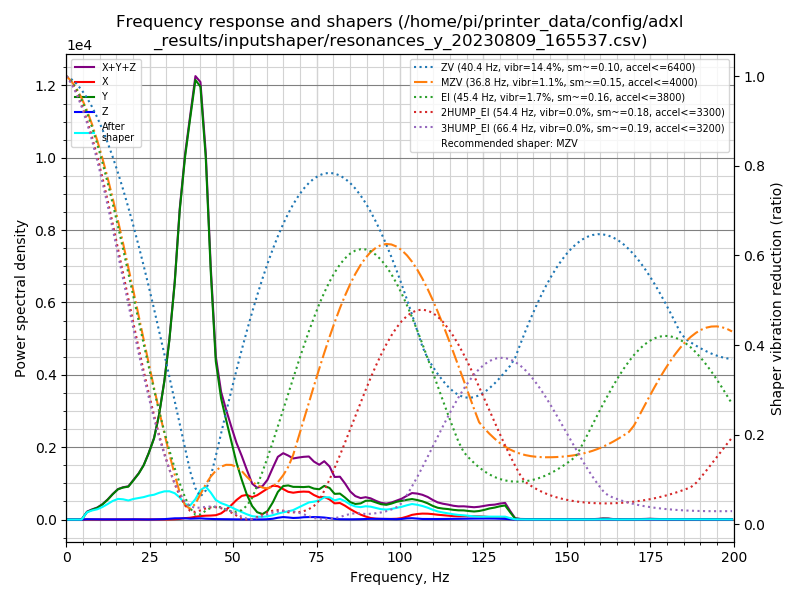

Source data for this figure (header and first rows):
freq, psd_x, psd_y, psd_z, psd_xyz
0.0, 2.572e+01, 2.977e+02, 1.071e+01, 3.342e+02
1.5, 3.397e+01, 1.867e+02, 4.608e+01, 2.667e+02
3.1, 2.443e+01, 3.624e+01, 4.849e+01, 1.092e+02
4.6, 2.497e+01, 3.732e+02, 5.295e+01, 4.512e+02
6.2, 2.569e+01, 1.294e+03, 5.483e+01, 1.374e+03
7.7, 2.457e+01, 2.105e+03, 5.235e+01, 2.182e+03
9.3, 2.723e+01, 3.048e+03, 5.140e+01, 3.127e+03
10.8, 2.777e+01, 4.526e+03, 5.293e+01, 4.607e+03
12.4, 2.890e+01, 6.856e+03, 5.450e+01, 6.939e+03
13.9, 2.817e+01, 9.785e+03, 5.573e+01, 9.869e+03
15.5, 3.140e+01, 1.306e+04, 5.399e+01, 1.315e+04
17.0, 6.285e+01, 1.513e+04, 7.263e+01, 1.526e+04
18.6, 7.940e+01, 1.701e+04, 9.871e+01, 1.719e+04
20.1, 6.564e+01, 2.184e+04, 1.354e+02, 2.204e+04
21.7, 7.207e+01, 2.770e+04, 9.255e+01, 2.786e+04
23.2, 6.111e+01, 3.497e+04, 5.834e+01, 3.509e+04
24.7, 5.739e+01, 4.547e+04, 5.680e+01, 4.559e+04
26.3, 8.192e+01, 5.929e+04, 9.562e+01, 5.947e+04
27.8, 1.209e+02, 8.064e+04, 2.178e+02, 8.098e+04
29.4, 1.481e+02, 1.129e+05, 3.474e+02, 1.134e+05
30.9, 1.529e+02, 1.539e+05, 7.014e+02, 1.547e+05
32.5, 3.136e+02, 2.133e+05, 1.103e+03, 2.147e+05
34.0, 6.139e+02, 2.914e+05, 1.215e+03, 2.932e+05
35.6, 1.419e+03, 3.580e+05, 1.251e+03, 3.607e+05
37.1, 1.840e+03, 4.119e+05, 9.261e+02, 4.146e+05
38.7, 2.974e+03, 4.715e+05, 1.170e+03, 4.756e+05
40.2, 3.890e+03, 4.822e+05, 1.326e+03, 4.874e+05
41.8, 4.457e+03, 4.189e+05, 9.418e+02, 4.243e+05
43.3, 4.807e+03, 2.969e+05, 7.055e+02, 3.024e+05
44.8, 5.397e+03, 1.965e+05, 5.698e+02, 2.025e+05
46.4, 7.945e+03, 1.556e+05, 4.838e+02, 1.640e+05
47.9, 1.309e+04, 1.322e+05, 3.435e+02, 1.456e+05
49.5, 1.995e+04, 1.064e+05, 2.432e+02, 1.266e+05
51.0, 2.756e+04, 8.048e+04, 2.426e+02, 1.083e+05
52.6, 3.447e+04, 5.766e+04, 2.113e+02, 9.234e+04
54.1, 3.699e+04, 3.743e+04, 1.665e+02, 7.458e+04
55.7, 3.449e+04, 2.082e+04, 1.638e+02, 5.548e+04
57.2, 3.854e+04, 1.165e+04, 2.286e+02, 5.042e+04
58.8, 4.517e+04, 8.940e+03, 2.720e+02, 5.438e+04
60.3, 5.174e+04, 1.417e+04, 5.303e+02, 6.644e+04
61.9, 5.800e+04, 2.954e+04, 1.397e+03, 8.893e+04
63.4, 5.851e+04, 4.847e+04, 3.168e+03, 1.101e+05
65.0, 5.469e+04, 6.028e+04, 4.471e+03, 1.194e+05
66.5, 5.110e+04, 6.281e+04, 3.844e+03, 1.178e+05
68.0, 5.050e+04, 6.154e+04, 2.974e+03, 1.150e+05
69.6, 5.321e+04, 6.291e+04, 3.424e+03, 1.195e+05
71.1, 5.501e+04, 6.390e+04, 4.539e+03, 1.234e+05
72.7, 5.577e+04, 6.619e+04, 4.961e+03, 1.269e+05
74.2, 5.041e+04, 6.361e+04, 5.056e+03, 1.191e+05
75.8, 4.648e+04, 6.355e+04, 4.921e+03, 1.149e+05
77.3, 4.843e+04, 7.202e+04, 4.315e+03, 1.248e+05
78.9, 4.393e+04, 6.894e+04, 2.951e+03, 1.158e+05
80.4, 3.603e+04, 5.713e+04, 1.546e+03, 9.471e+04
82.0, 3.757e+04, 5.890e+04, 7.470e+02, 9.722e+04
83.5, 3.208e+04, 5.101e+04, 5.538e+02, 8.364e+04
85.1, 2.449e+04, 4.093e+04, 5.820e+02, 6.600e+04
86.6, 1.817e+04, 3.738e+04, 7.225e+02, 5.627e+04
88.2, 1.202e+04, 3.939e+04, 9.616e+02, 5.237e+04
89.7, 7.589e+03, 4.655e+04, 1.358e+03, 5.549e+04
91.2, 3.917e+03, 4.782e+04, 1.756e+03, 5.349e+04
... 70 more rows
